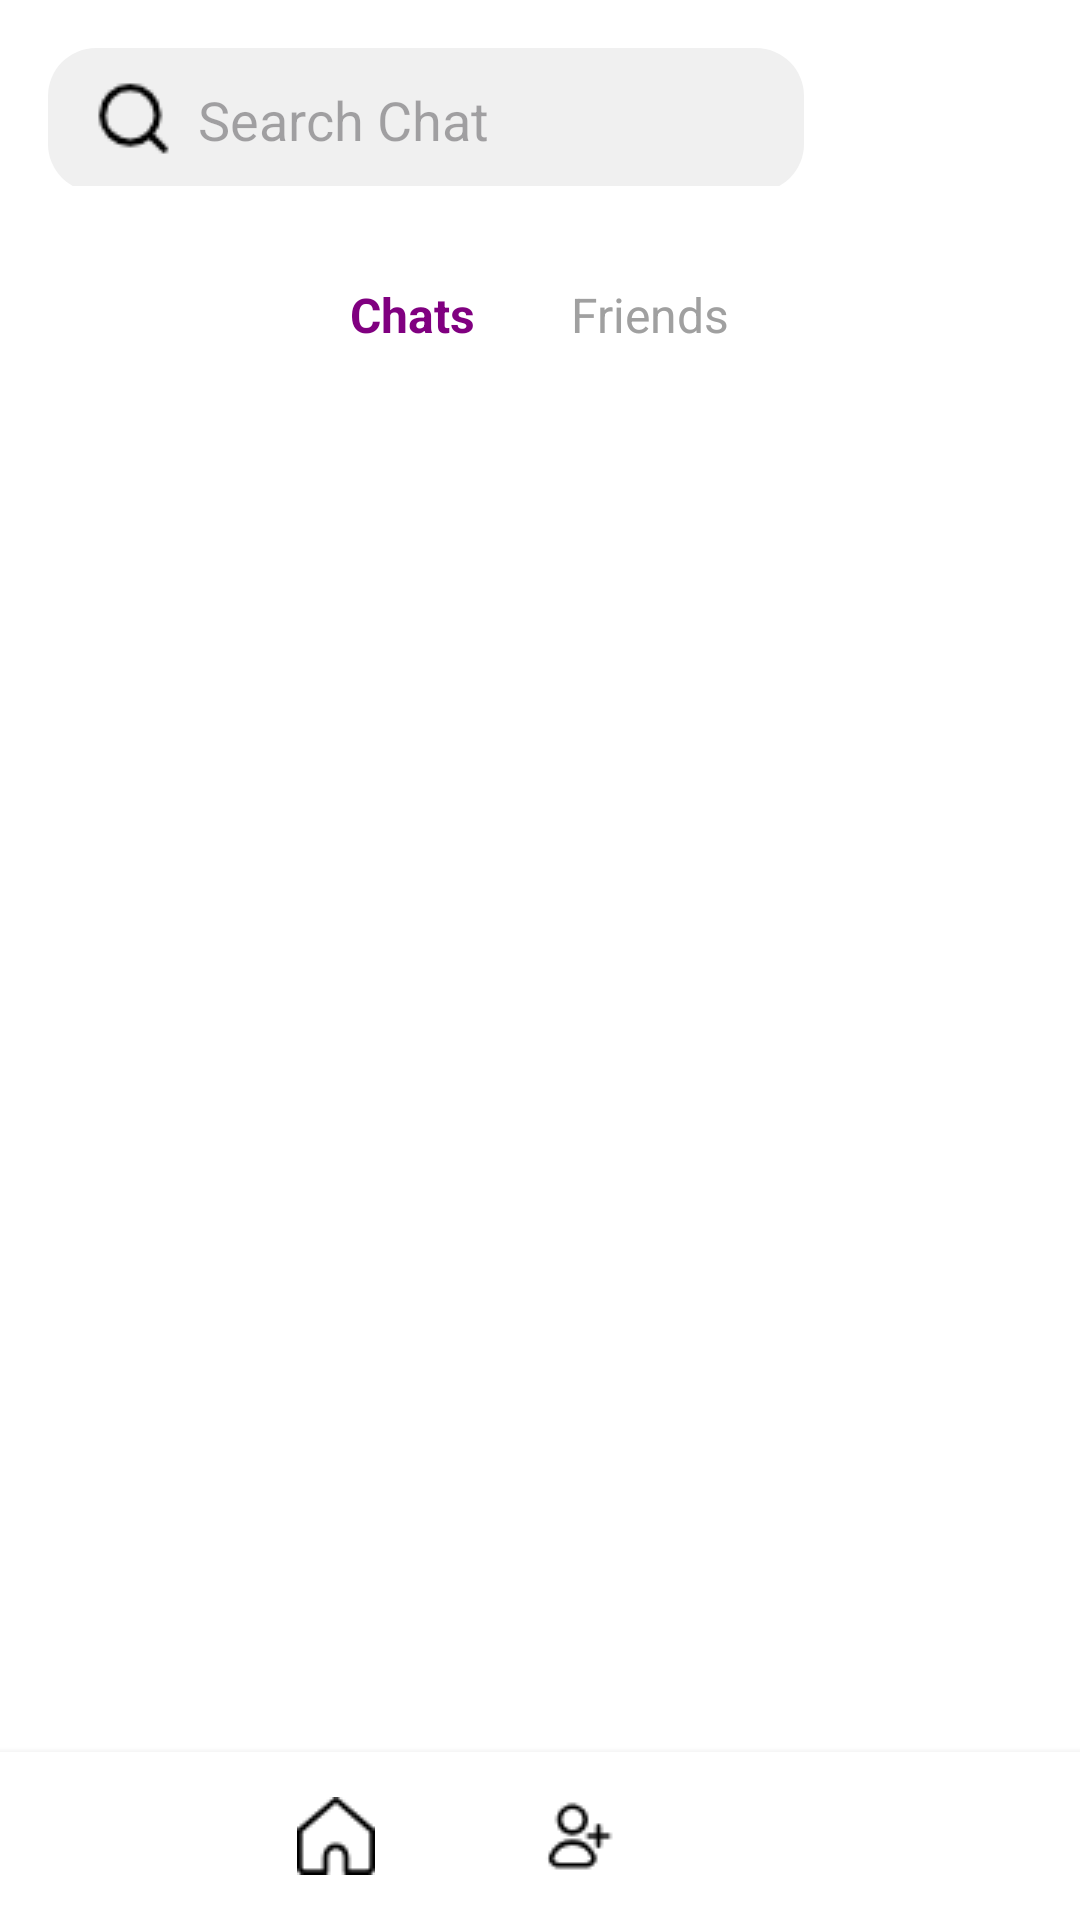

Layout XML and referenced resources for this Android screen:
<!-- AndroidManifest.xml: application theme Theme.QTalk -->
<!-- res/layout/activity_home_screen.xml -->
<LinearLayout
    xmlns:android="http://schemas.android.com/apk/res/android"
    xmlns:app="http://schemas.android.com/apk/res-auto"
    android:layout_width="match_parent"
    android:layout_height="match_parent"
    android:orientation="vertical"
    android:background="#FFFFFF">

    
    <LinearLayout
        android:layout_width="match_parent"
        android:layout_height="78dp"
        android:orientation="horizontal"
        android:padding="16dp">

        <androidx.appcompat.widget.AppCompatEditText
            android:id="@+id/searchChat"
            android:layout_width="0dp"
            android:layout_height="48dp"
            android:layout_weight="1"
            android:background="@drawable/search_background"
            android:drawableStart="@drawable/search"
            android:drawablePadding="8dp"
            android:hint="Search Chat"
            android:inputType="text"
            android:paddingStart="16dp" />

        <ImageView
            android:id="@+id/qrIcon"
            android:layout_width="68dp"
            android:layout_height="55dp"
            android:layout_marginStart="8dp"
            android:contentDescription="QR Icon"
            android:src="@drawable/scan2" />
    </LinearLayout>

    
    <LinearLayout
        android:layout_width="match_parent"
        android:layout_height="wrap_content"
        android:orientation="horizontal"
        android:gravity="center"
        android:layout_marginTop="8dp">

        <TextView
            android:id="@+id/tabChats"
            android:layout_width="wrap_content"
            android:layout_height="wrap_content"
            android:text="Chats"
            android:textColor="#800080"
            android:textStyle="bold"
            android:padding="8dp"
            android:textSize="16sp" />

        <TextView
            android:id="@+id/tabFriends"
            android:layout_width="wrap_content"
            android:layout_height="wrap_content"
            android:text="Friends"
            android:textColor="#A0A0A0"
            android:padding="8dp"
            android:textSize="16sp"
            android:layout_marginStart="16dp" />
    </LinearLayout>

    
    <ProgressBar
        android:id="@+id/progressBar"
        android:layout_width="wrap_content"
        android:layout_height="wrap_content"
        android:layout_gravity="center"
        android:visibility="gone" /> 

    
    <androidx.recyclerview.widget.RecyclerView
        android:id="@+id/chatList"
        android:layout_width="match_parent"
        android:layout_height="0dp"
        android:layout_weight="1"
        android:padding="8dp"
        android:clipToPadding="false" />

    
    <LinearLayout
        android:layout_width="match_parent"
        android:layout_height="56dp"
        android:background="#FFFFFF"
        android:orientation="horizontal"
        android:gravity="center"
        android:elevation="4dp"
        android:paddingHorizontal="16dp">

        <ImageView
            android:id="@+id/navHome"
            android:layout_width="wrap_content"
            android:layout_height="wrap_content"
            android:src="@drawable/home_add"
            android:contentDescription="Home Icon"
            android:layout_marginEnd="55dp" />

        <ImageView
            android:id="@+id/navAddFriend"
            android:layout_width="wrap_content"
            android:layout_height="wrap_content"
            android:layout_marginEnd="55dp"
            android:contentDescription="Add Friend Icon"
            android:src="@drawable/user_add" />

        <ImageView
            android:id="@+id/navSettings"
            android:layout_width="wrap_content"
            android:layout_height="wrap_content"
            android:src="@drawable/settings"
            android:contentDescription="Settings Icon" />
    </LinearLayout>
</LinearLayout>
<!-- resources referenced by this layout -->
<resources>
  <!-- drawable home_add: png bitmap (drawable, 640 bytes) -->
  <!-- drawable search: png bitmap (drawable, 698 bytes) -->
  <!-- drawable search_background (drawable) -->
  <shape xmlns:android="http://schemas.android.com/apk/res/android">
      <solid android:color="#F0F0F0"/> 
      <corners android:radius="16dp"/> 
      <padding android:left="8dp" android:right="8dp"/> 
  </shape>
  <!-- drawable user_add: png bitmap (drawable, 632 bytes) -->
  <style name="Theme.QTalk" parent="Base.Theme.QTalk" />
  <style name="Base.Theme.QTalk" parent="Theme.Material3.DayNight.NoActionBar">
          
          
      </style>
</resources>
